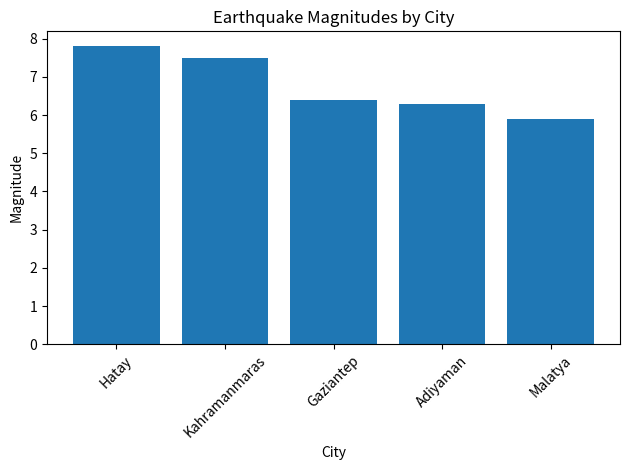

Source code (Python):
import pandas as pd
import matplotlib.pyplot as plt

# Sample earthquake dataset
data = {
    "city": ["Hatay", "Kahramanmaras", "Gaziantep", "Adiyaman", "Malatya"],
    "magnitude": [7.8, 7.5, 6.4, 6.3, 5.9],
    "depth_km": [17.9, 10.0, 12.0, 9.5, 14.2]
}

df = pd.DataFrame(data)

print("Earthquake Data")
print(df)

print("\nAverage Magnitude:")
print(df["magnitude"].mean())

plt.bar(df["city"], df["magnitude"])
plt.title("Earthquake Magnitudes by City")
plt.xlabel("City")
plt.ylabel("Magnitude")
plt.xticks(rotation=45)
plt.tight_layout()
plt.show()
